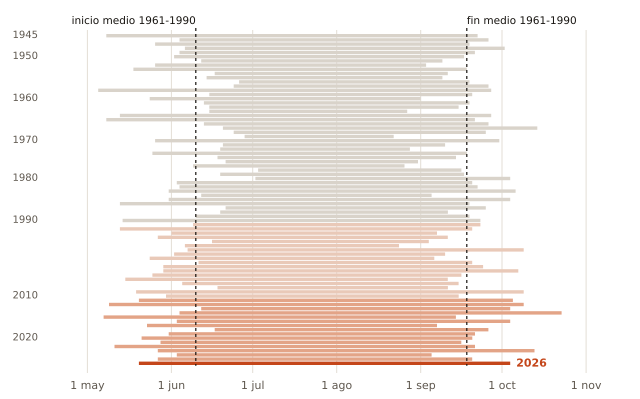

The data file committed next to this chart (first rows):
anio, inicio, fin, dias
1945, 05-08, 09-22, 138
1946, 06-04, 09-26, 115
1947, 05-26, 09-19, 117
1948, 06-06, 10-02, 119
1949, 06-04, 09-21, 110
1950, 06-02, 09-17, 108
1951, 06-12, 09-09, 90
1952, 05-26, 09-03, 101
1953, 05-18, 09-18, 124
1954, 06-17, 09-11, 87
1955, 06-14, 09-09, 88
1956, 06-26, 09-19, 86
1957, 06-24, 09-26, 95
1958, 05-05, 09-27, 146
1959, 06-15, 09-20, 98
1960, 05-24, 09-01, 101
1961, 06-13, 09-19, 99
1962, 06-15, 09-15, 93
1963, 06-15, 08-27, 74
1964, 05-13, 09-27, 138
1965, 05-08, 09-21, 137
1966, 06-13, 09-26, 106
1967, 06-20, 10-14, 117
1968, 06-24, 09-25, 94
1969, 06-28, 08-22, 56
1970, 05-26, 09-30, 128
1971, 06-20, 09-10, 83
1972, 06-19, 08-28, 71
1973, 05-25, 09-18, 117
1974, 06-18, 09-14, 89
1975, 06-21, 08-31, 72
1976, 06-09, 08-26, 79
1977, 07-03, 09-16, 76
1979, 06-19, 09-17, 91
1980, 07-02, 10-04, 95
1981, 06-03, 09-20, 110
1982, 06-04, 09-22, 111
1983, 05-31, 10-06, 129
1984, 06-12, 09-05, 86
1985, 05-31, 10-04, 127
1986, 05-13, 09-19, 130
1987, 06-21, 09-25, 97
1988, 06-19, 09-11, 85
1989, 06-10, 09-19, 102
1990, 05-14, 09-23, 133
1991, 06-09, 09-23, 107
1992, 05-13, 09-20, 131
1993, 06-01, 09-07, 99
1994, 05-27, 09-11, 108
1995, 06-16, 09-04, 81
1996, 06-06, 08-24, 80
1997, 06-07, 10-09, 125
1998, 06-02, 09-10, 101
2001, 05-24, 09-06, 106
2002, 06-11, 09-20, 102
2003, 05-29, 09-24, 119
2004, 05-29, 10-07, 132
2005, 05-25, 09-16, 115
2006, 05-15, 09-11, 120
2007, 06-05, 09-15, 103
... 19 more rows
